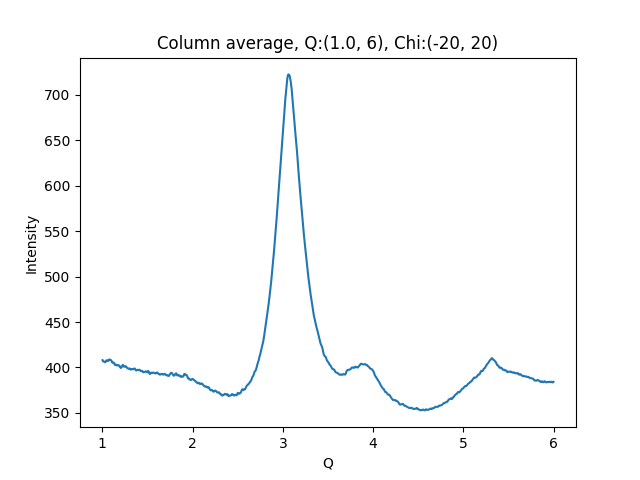

Data behind this chart, as committed beside it:
1.002500000715255801e+00, 4.080290832519531250e+02
1.007500001429795677e+00, 4.068282165527343750e+02
1.012500002144335332e+00, 4.065645141601562500e+02
1.017500002858875208e+00, 4.066528320312500000e+02
1.022500003573414862e+00, 4.063210754394531250e+02
1.027500004287954516e+00, 4.059277038574218750e+02
1.032500005002494392e+00, 4.056198425292968750e+02
1.037500005717034268e+00, 4.066495056152343750e+02
1.042500006431573922e+00, 4.074490356445312500e+02
1.047500007146113798e+00, 4.077692565917968750e+02
1.052500007860653453e+00, 4.079929199218750000e+02
1.057500008575193329e+00, 4.074549255371093750e+02
1.062500009289732983e+00, 4.070644531250000000e+02
1.067500010004272637e+00, 4.074439392089843750e+02
1.072500010718812513e+00, 4.081127014160156250e+02
1.077500011433352389e+00, 4.088320617675781250e+02
1.082500012147892043e+00, 4.084954833984375000e+02
1.087500012862431920e+00, 4.084445495605468750e+02
1.092500013576971796e+00, 4.081763000488281250e+02
1.097500014291511228e+00, 4.078959045410156250e+02
1.102500015006051104e+00, 4.070910339355468750e+02
1.107500015720590758e+00, 4.057097167968750000e+02
1.112500016435130634e+00, 4.051187744140625000e+02
1.117500017149670510e+00, 4.054354553222656250e+02
1.122500017864210164e+00, 4.054441833496093750e+02
1.127500018578750041e+00, 4.052362060546875000e+02
1.132500019293289695e+00, 4.043039855957031250e+02
1.137500020007829349e+00, 4.029288024902343750e+02
1.142500020722369225e+00, 4.026874389648437500e+02
1.147500021436909101e+00, 4.031094055175781250e+02
1.152500022151448755e+00, 4.027630615234375000e+02
1.157500022865988631e+00, 4.027401428222656250e+02
1.162500023580528286e+00, 4.022227172851562500e+02
1.167500024295068162e+00, 4.024708862304687500e+02
1.172500025009608038e+00, 4.026637878417968750e+02
1.177500025724147470e+00, 4.023846130371093750e+02
1.182500026438687346e+00, 4.020385437011718750e+02
1.187500027153227222e+00, 4.021132507324218750e+02
1.192500027867766876e+00, 4.014566345214843750e+02
1.197500028582306753e+00, 4.002232360839843750e+02
1.202500029296846407e+00, 3.995298461914062500e+02
1.207500030011386283e+00, 3.995661621093750000e+02
1.212500030725925937e+00, 4.001278076171875000e+02
1.217500031440465591e+00, 4.007709960937500000e+02
1.222500032155005467e+00, 4.021403808593750000e+02
1.227500032869545343e+00, 4.028297424316406250e+02
1.232500033584084997e+00, 4.024028320312500000e+02
1.237500034298624874e+00, 4.011576843261718750e+02
1.242500035013164528e+00, 4.008551940917968750e+02
1.247500035727704182e+00, 4.008661193847656250e+02
1.252500036442244058e+00, 4.012135925292968750e+02
1.257500037156783712e+00, 4.014195861816406250e+02
1.262500037871323588e+00, 4.010143737792968750e+02
1.267500038585863464e+00, 4.003934326171875000e+02
1.272500039300403119e+00, 3.997139282226562500e+02
1.277500040014942995e+00, 3.992445068359375000e+02
1.282500040729482649e+00, 3.989065856933593750e+02
1.287500041444022525e+00, 3.987629089355468750e+02
1.292500042158562179e+00, 3.984874877929687500e+02
1.297500042873101833e+00, 3.987473449707031250e+02
1.302500043587641709e+00, 3.989172973632812500e+02
... 939 more rows
